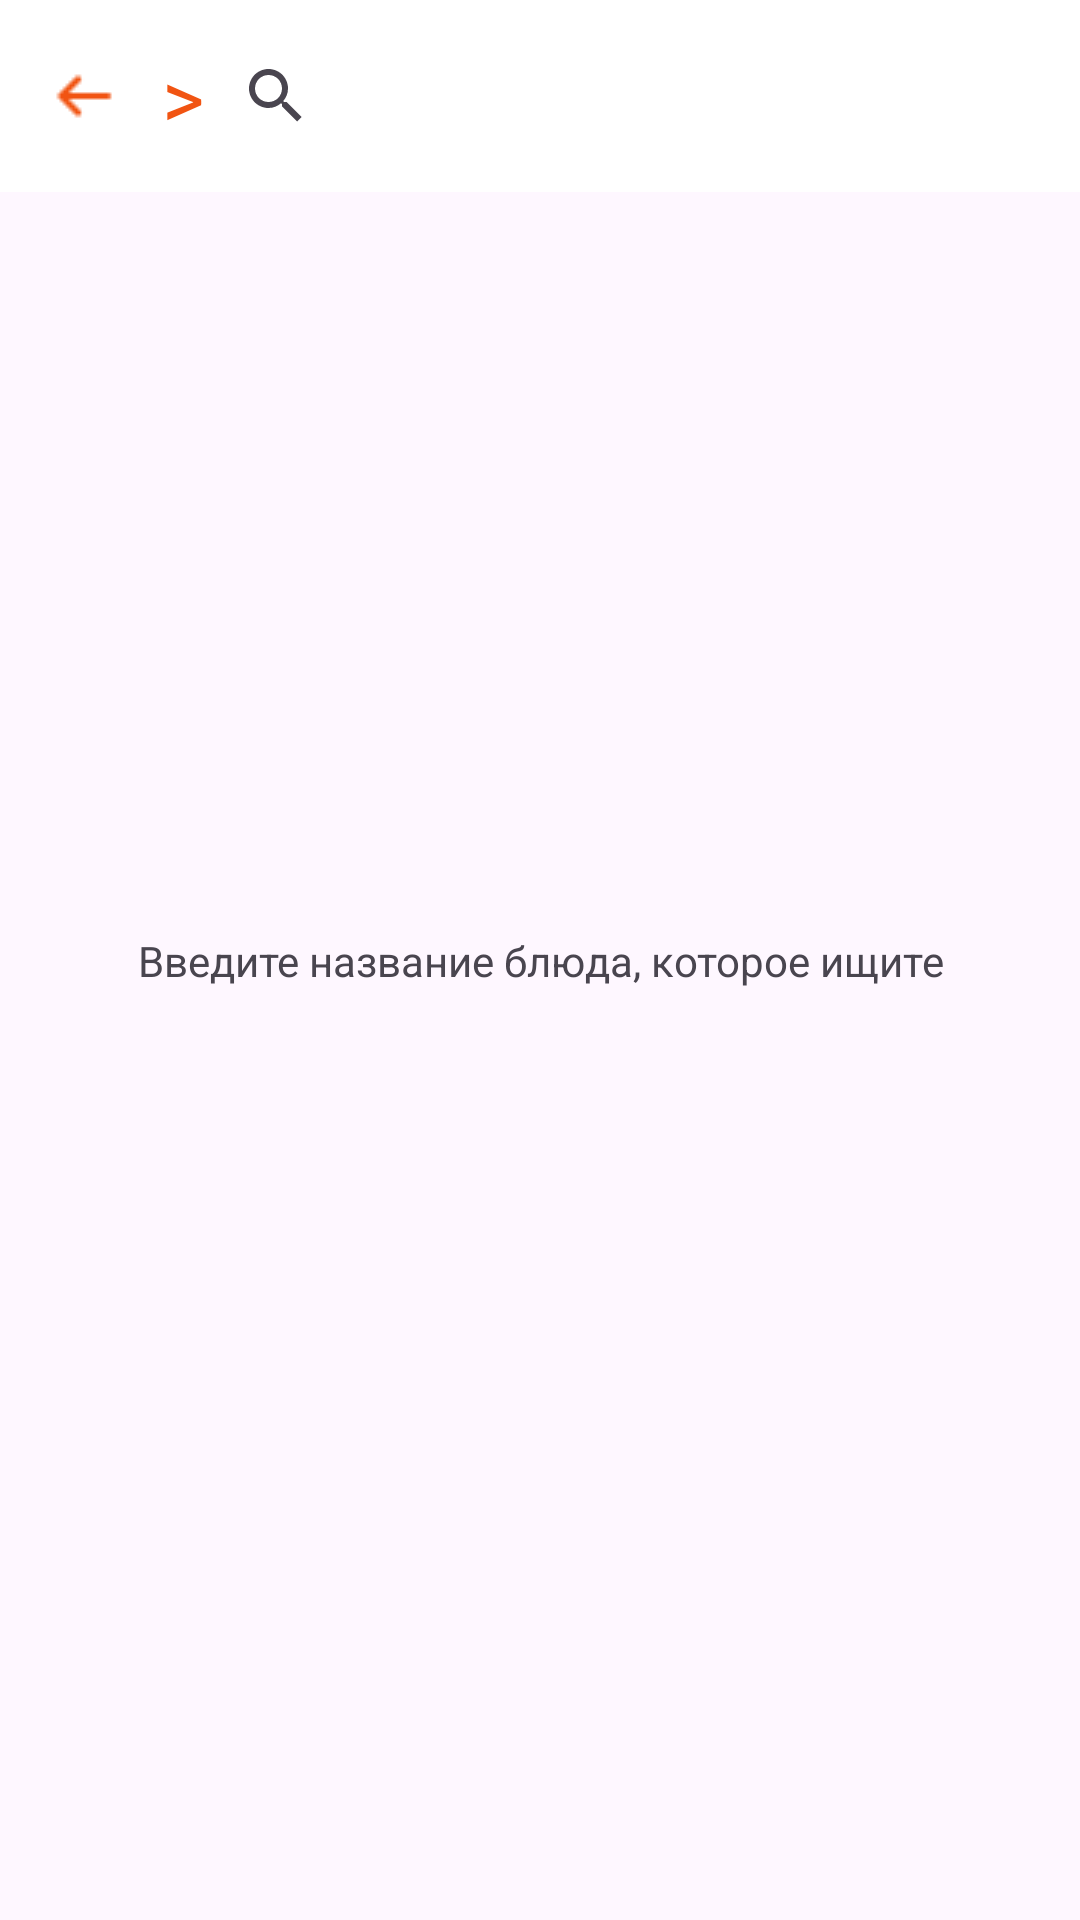

Write the Android layout XML for this screen, with the resource values it uses.
<!-- AndroidManifest.xml: application theme Theme.TZsushi -->
<!-- res/layout/activity_search.xml -->
<?xml version="1.0" encoding="utf-8"?>
<androidx.constraintlayout.widget.ConstraintLayout xmlns:android="http://schemas.android.com/apk/res/android"
    xmlns:app="http://schemas.android.com/apk/res-auto"
    xmlns:tools="http://schemas.android.com/tools"
    android:layout_width="match_parent"
    android:layout_height="match_parent"
    tools:context=".SearchActivity">

    <androidx.appcompat.widget.Toolbar
        app:layout_constraintTop_toTopOf="parent"
        android:id="@+id/toolbar_search"
        android:layout_width="match_parent"
        android:layout_height="wrap_content"
        android:background="@color/white"
        >

        
        <ImageButton
            android:id="@+id/btn_back"
            android:layout_width="wrap_content"
            android:layout_height="wrap_content"
            android:src="@drawable/arrow"
            android:background="?attr/selectableItemBackgroundBorderless"
            />
        <TextView
            android:layout_marginStart="30dp"
            android:id="@+id/btn_ok"
            android:layout_width="wrap_content"
            android:layout_height="wrap_content"
            android:text=">"
            android:textColor="@color/Splash"
            android:textSize="27sp"
            android:background="?attr/selectableItemBackgroundBorderless"
            />
        
        <androidx.appcompat.widget.SearchView
            android:id="@+id/search_view"
            app:queryHint="Найти блюдо"
            android:layout_width="match_parent"
            android:layout_marginEnd="5dp"
            android:layout_height="wrap_content"
            android:focusable="false"
            tools:iconifiedByDefault="false"
            app:layout_constraintTop_toTopOf="parent" />

    </androidx.appcompat.widget.Toolbar>
    <TextView
        android:id="@+id/text"
        android:layout_width="wrap_content"
        android:layout_height="wrap_content"
        android:text="Введите название блюда, которое ищите"
        android:gravity="center"

        app:layout_constraintBottom_toBottomOf="parent"
        app:layout_constraintEnd_toEndOf="parent"
        app:layout_constraintStart_toStartOf="parent"
        app:layout_constraintTop_toTopOf="parent" />
    <androidx.recyclerview.widget.RecyclerView
        android:id="@+id/search_items_list"
        android:layout_width="match_parent"
        android:layout_height="0dp"
        android:layout_marginTop="10dp"
        app:layout_constraintTop_toBottomOf="@id/toolbar_search"
        app:layout_constraintEnd_toEndOf="parent"
        app:layout_constraintStart_toStartOf="parent"
 />
    <TextView
        android:id="@+id/textNotFound"
        android:layout_width="wrap_content"
        android:layout_height="wrap_content"
        android:text="продукты не найдены"
        android:textSize="20sp"
        android:gravity="center"
        android:visibility="gone"
        app:layout_constraintBottom_toBottomOf="parent"
        app:layout_constraintEnd_toEndOf="parent"
        app:layout_constraintStart_toStartOf="parent"
        app:layout_constraintTop_toTopOf="parent" />
</androidx.constraintlayout.widget.ConstraintLayout>
<!-- resources referenced by this layout -->
<resources>
  <color name="Splash">#F15412</color>
  <color name="white">#FFFFFFFF</color>
  <!-- drawable arrow: png bitmap (drawable, 203 bytes) -->
  <style name="Theme.TZsushi" parent="Base.Theme.TZsushi" />
  <style name="Base.Theme.TZsushi" parent="Theme.Material3.DayNight.NoActionBar">
          
          
      </style>
</resources>
